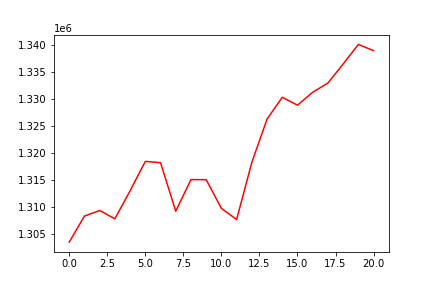

The data file committed next to this chart (first rows):
, 0
0, 1303591
1, 1308397
2, 1309423
3, 1307887
4, 1313055
5, 1318477
6, 1318245
7, 1309295
8, 1315124
9, 1315105
10, 1309813
11, 1307753
12, 1318295
13, 1326276
14, 1330296
15, 1328838
16, 1331230
17, 1332928
18, 1336440
19, 1340045
20, 1338899
